Run: headless pygame with SDL's dummy video driver; simulated clock (each Clock.tick advances the game by its frame time, no real sleeping); random seed 0; keys injected as events and as key.get_pressed() state; no mouse input.
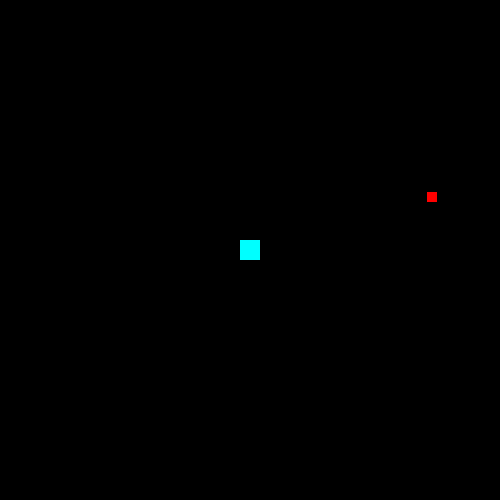
Frame 1 of 4 · flips 1–60 · no input
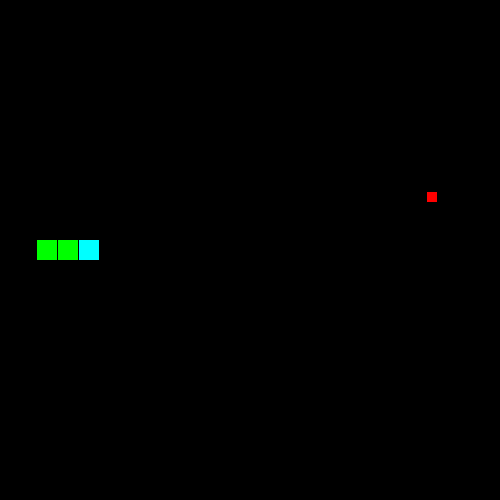
Frame 2 of 4 · flips 61–180 · tapped SPACE, RETURN · held RIGHT (→), D
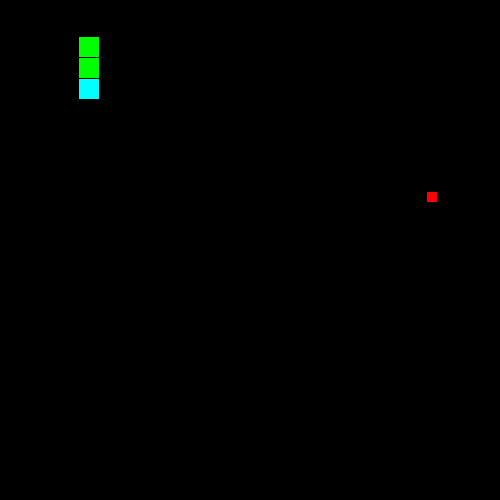
Frame 3 of 4 · flips 181–300 · held DOWN (↓), S
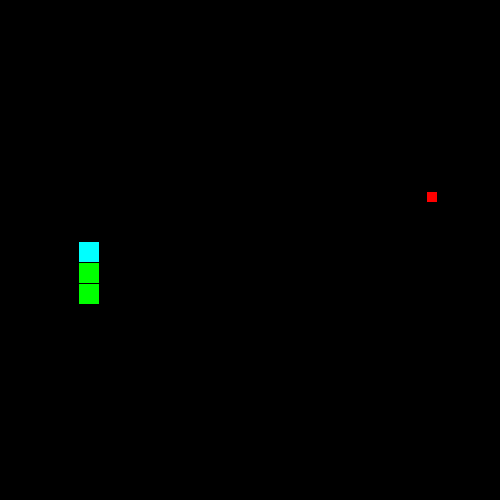
Frame 4 of 4 · flips 301–420 · held LEFT (←), A, UP (↑), W

The pygame program that drew these frames:

import pygame
from pygame.locals import *
import random

GREEN = (0, 255, 0)
CYAN = (0, 255, 255)
RED = (255, 0, 0)

# Initialise pygame
pygame.init()

# SnakeSegment and Snake classes
class SnakeSegment(pygame.sprite.Sprite):

    def __init__(self, size, pos_x, pos_y, colour=GREEN):
        super().__init__()
        self.size = size
        self.image = pygame.surface.Surface((self.size, self.size))
        self.colour = colour
        self.image.fill(self.colour)
        self.rect = self.image.get_rect(center = (pos_x, pos_y))


    def update(self, pos_x, pos_y):
        self.rect.centerx = pos_x
        self.rect.centery = pos_y


class Snake():

    def __init__(self, pos_x, pos_y):
        self.size = 20
        self.speed = 3
        self.head = SnakeSegment(self.size, pos_x, pos_y, colour = CYAN)
        self.vel_x = 0
        self.vel_y = 0
        self.tail_pos_x = []
        self.tail_pos_y = []
        self.tail = [] # tail segment objects go here
        self.all_segments = pygame.sprite.Group()
        self.initial_tail_length = 2
        for _ in range(self.initial_tail_length):
            self.tail.append(SnakeSegment(self.size, pos_x, pos_y))
        self.all_segments.add(*self.tail, self.head)

        # Tail sprites grouped for collision detection
        self.tail_sprites = pygame.sprite.Group()


    def grow(self):
        last_segment_pos_x = self.tail[-1].rect.centerx
        last_segment_pos_y = self.tail[-1].rect.centery
        self.tail.append(SnakeSegment(self.size, last_segment_pos_x, last_segment_pos_y))
        self.all_segments.add(self.tail[-1])
        self.tail_sprites.add(self.tail[-1])


    def update_velocity(self, pressed_keys):
        if pressed_keys[K_RIGHT] and self.vel_x != -self.speed:
            self.vel_x = self.speed
            self.vel_y = 0
        if pressed_keys[K_LEFT] and self.vel_x != self.speed:
            self.vel_x = -self.speed
            self.vel_y = 0
        if pressed_keys[K_UP] and self.vel_y != self.speed:
            self.vel_x = 0
            self.vel_y = -self.speed
        if pressed_keys[K_DOWN] and self.vel_y != -self.speed:
            self.vel_x = 0
            self.vel_y = self.speed


    def update(self, pressed_keys, screen_width, screen_height):
        # Append head's position to history
        self.tail_pos_x.append(self.head.rect.centerx)
        self.tail_pos_y.append(self.head.rect.centery)

        # Update velocity based on pressed keys
        self.update_velocity(pressed_keys)

        # Update head position based on velocity
        self.head.rect.move_ip(self.vel_x, self.vel_y)

        # Enforce world limits
        if self.head.rect.right < 0:
            self.head.rect.left = screen_width
        if self.head.rect.left > screen_width:
            self.head.rect.right = 0
        if self.head.rect.bottom < 0:
            self.head.rect.top = screen_height
        if self.head.rect.top > screen_height:
            self.head.rect.bottom = 0

        # Update tail positions based on tail_pos arrays
        displacement = int(self.size / self.speed) + 1
        for i, segment in enumerate(self.tail):
            if len(self.tail_pos_x) > (i + 1) * displacement:
                segment.update(
                    self.tail_pos_x[- (i + 1) * displacement], 
                    self.tail_pos_y[- (i + 1) * displacement])
        
        # Clean up tail_pos arrays
        tail_positions_length = len(self.tail_pos_x)
        required_length = (len(self.tail) + 1) * displacement
        if tail_positions_length > required_length:
            self.tail_pos_x = self.tail_pos_x[-required_length:]
            self.tail_pos_y = self.tail_pos_y[-required_length:]


    def draw(self, surface):
        self.all_segments.draw(surface)


# Apple class
class Apple(pygame.sprite.Sprite):

    def __init__(self, max_x, max_y):
        super().__init__()
        self.size = 10
        self.image = pygame.surface.Surface((self.size, self.size))
        self.image.fill(RED)
        self.pos_x = random.randint(0, max_x)
        self.pos_y = random.randint(0, max_y)
        self.rect = self.image.get_rect(center = (self.pos_x, self.pos_y))


# Main game loop function
def game_loop():
    pygame.init()
    clock = pygame.time.Clock()

    screen_width = 500
    screen_height = 500
    screen = pygame.display.set_mode((screen_width, screen_height))

    running = True

    snake = Snake(screen_width / 2, screen_height / 2)
    apple = Apple(screen_width, screen_height)

    collided = False

    while running:
        
        clock.tick(60)

        for event in pygame.event.get():
            if event.type == QUIT:
                running = False
        
        screen.fill((0, 0, 0))

        if apple is None:
            apple = Apple(screen_width, screen_height)
        
        screen.blit(apple.image, apple.rect)

        if pygame.sprite.collide_rect(snake.head, apple):
            snake.grow()
            apple = None
        
        pressed_keys = pygame.key.get_pressed()

        tail_collision = pygame.sprite.spritecollideany(snake.head, snake.tail_sprites)
        if tail_collision:
            collided = True
            running = False

        snake.update(pressed_keys, screen_width, screen_height)
        snake.draw(screen)

        pygame.display.update()
    
    return collided


# Run the game
collided = game_loop()

if collided:
    pygame.time.wait(5000)

# Shut down pygame once the game loop ends
pygame.quit()
